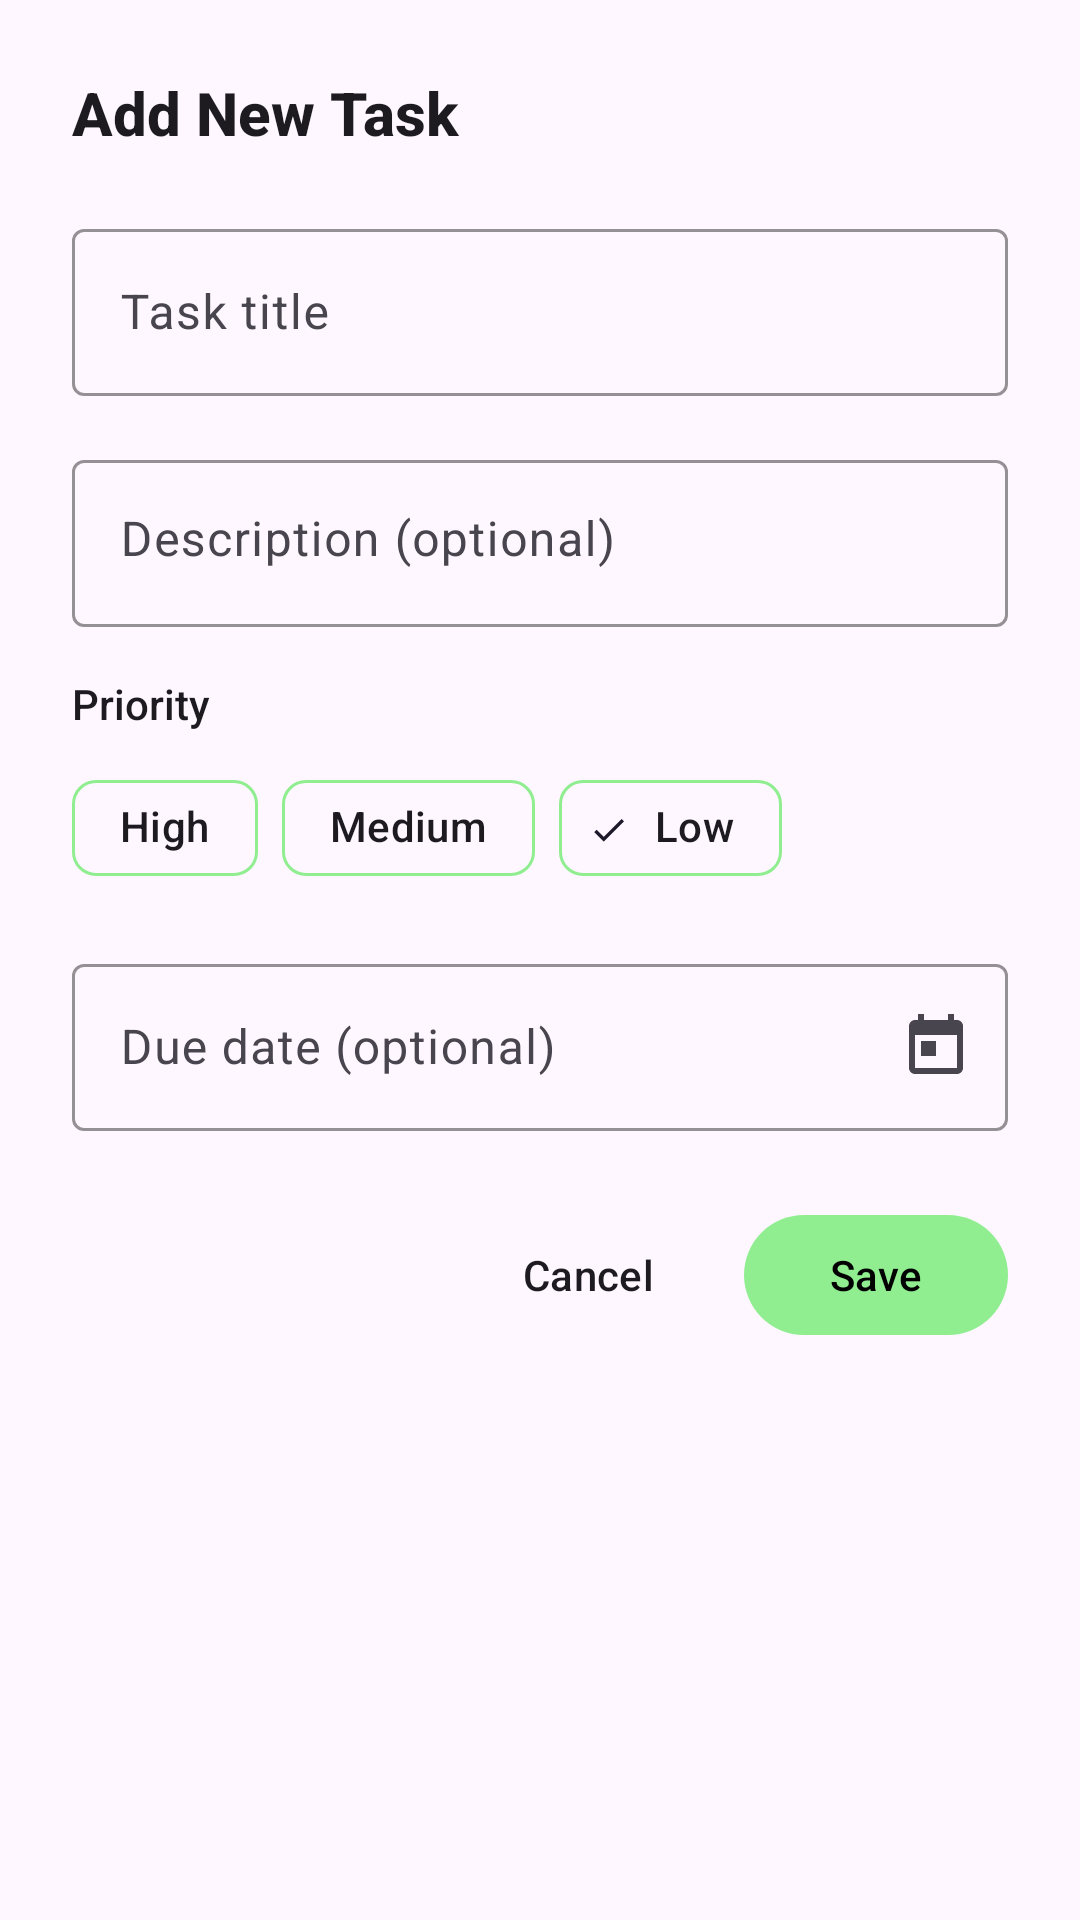

Reconstruct the res/layout file that produces this screen, plus the resources it refers to.
<!-- AndroidManifest.xml: application theme Theme.DailyTick -->
<!-- res/layout/dialog_add_task.xml -->
<?xml version="1.0" encoding="utf-8"?>
<LinearLayout xmlns:android="http://schemas.android.com/apk/res/android"
    xmlns:app="http://schemas.android.com/apk/res-auto"
    android:layout_width="match_parent"
    android:layout_height="wrap_content"
    android:orientation="vertical"
    android:padding="24dp"
    android:background="?attr/colorSurface">

    
    <TextView
        android:id="@+id/tvDialogTitle"
        android:layout_width="match_parent"
        android:layout_height="wrap_content"
        android:layout_marginBottom="20dp"
        android:text="Add New Task"
        android:textColor="?attr/colorOnSurface"
        android:textSize="20sp"
        android:textStyle="bold"
        android:fontFamily="sans-serif-medium" />

    
    <com.google.android.material.textfield.TextInputLayout
        android:layout_width="match_parent"
        android:layout_height="wrap_content"
        android:layout_marginBottom="16dp"
        style="@style/Widget.Material3.TextInputLayout.OutlinedBox"
        app:boxStrokeColor="@color/light_green"
        app:hintTextColor="@color/light_green">

        <com.google.android.material.textfield.TextInputEditText
            android:id="@+id/etTaskTitle"
            android:layout_width="match_parent"
            android:layout_height="wrap_content"
            android:hint="Task title"
            android:textColor="?attr/colorOnSurface"
            android:textColorHint="?attr/colorOnSurface"
            android:maxLines="2" />

    </com.google.android.material.textfield.TextInputLayout>

    
    <com.google.android.material.textfield.TextInputLayout
        android:layout_width="match_parent"
        android:layout_height="wrap_content"
        android:layout_marginBottom="16dp"
        style="@style/Widget.Material3.TextInputLayout.OutlinedBox"
        app:boxStrokeColor="@color/light_green"
        app:hintTextColor="@color/light_green">

        <com.google.android.material.textfield.TextInputEditText
            android:id="@+id/etTaskDescription"
            android:layout_width="match_parent"
            android:layout_height="wrap_content"
            android:hint="Description (optional)"
            android:textColor="?attr/colorOnSurface"
            android:textColorHint="?attr/colorOnSurface"
            android:maxLines="3"
            android:gravity="top" />

    </com.google.android.material.textfield.TextInputLayout>

    
    <TextView
        android:layout_width="match_parent"
        android:layout_height="wrap_content"
        android:layout_marginBottom="8dp"
        android:text="Priority"
        android:textColor="?attr/colorOnSurface"
        android:textSize="14sp"
        android:fontFamily="sans-serif-medium" />

    <com.google.android.material.chip.ChipGroup
        android:id="@+id/chipGroupPriority"
        android:layout_width="match_parent"
        android:layout_height="wrap_content"
        android:layout_marginBottom="16dp"
        app:singleSelection="true"
        app:checkedChip="@id/chipLow">

        <com.google.android.material.chip.Chip
            android:id="@+id/chipHigh"
            style="@style/Widget.Material3.Chip.Filter"
            android:layout_width="wrap_content"
            android:layout_height="wrap_content"
            android:text="High"
            android:textColor="?attr/colorOnSurface"
            app:chipBackgroundColor="?attr/colorSurface"
            app:chipStrokeColor="@color/light_green"
            app:chipStrokeWidth="1dp" />

        <com.google.android.material.chip.Chip
            android:id="@+id/chipMedium"
            style="@style/Widget.Material3.Chip.Filter"
            android:layout_width="wrap_content"
            android:layout_height="wrap_content"
            android:text="Medium"
            android:textColor="?attr/colorOnSurface"
            app:chipBackgroundColor="?attr/colorSurface"
            app:chipStrokeColor="@color/light_green"
            app:chipStrokeWidth="1dp" />

        <com.google.android.material.chip.Chip
            android:id="@+id/chipLow"
            style="@style/Widget.Material3.Chip.Filter"
            android:layout_width="wrap_content"
            android:layout_height="wrap_content"
            android:text="Low"
            android:textColor="?attr/colorOnSurface"
            app:chipBackgroundColor="?attr/colorSurface"
            app:chipStrokeColor="@color/light_green"
            app:chipStrokeWidth="1dp" />

    </com.google.android.material.chip.ChipGroup>

    
    <com.google.android.material.textfield.TextInputLayout
        android:layout_width="match_parent"
        android:layout_height="wrap_content"
        android:layout_marginBottom="24dp"
        style="@style/Widget.Material3.TextInputLayout.OutlinedBox"
        app:boxStrokeColor="@color/light_green"
        app:hintTextColor="@color/light_green"
        app:endIconMode="custom"
        app:endIconDrawable="@drawable/ic_calendar_24">

        <com.google.android.material.textfield.TextInputEditText
            android:id="@+id/etDueDate"
            android:layout_width="match_parent"
            android:layout_height="wrap_content"
            android:hint="Due date (optional)"
            android:textColor="?attr/colorOnSurface"
            android:textColorHint="?attr/colorOnSurface"
            android:focusable="false"
            android:clickable="true" />

    </com.google.android.material.textfield.TextInputLayout>

    
    <LinearLayout
        android:layout_width="match_parent"
        android:layout_height="wrap_content"
        android:orientation="horizontal"
        android:gravity="end">

        <com.google.android.material.button.MaterialButton
            android:id="@+id/btnCancel"
            style="@style/Widget.Material3.Button.TextButton"
            android:layout_width="wrap_content"
            android:layout_height="wrap_content"
            android:layout_marginEnd="8dp"
            android:text="Cancel"
            android:textColor="?attr/colorOnSurface" />

        <com.google.android.material.button.MaterialButton
            android:id="@+id/btnSave"
            style="@style/Widget.Material3.Button"
            android:layout_width="wrap_content"
            android:layout_height="wrap_content"
            android:text="Save"
            android:textColor="@color/black"
            app:backgroundTint="@color/light_green" />

    </LinearLayout>

</LinearLayout>
<!-- resources referenced by this layout -->
<resources>
  <color name="black">#000000</color>
  <color name="light_green">#90EE90</color>
  <!-- drawable ic_calendar_24 (drawable) -->
  <vector xmlns:android="http://schemas.android.com/apk/res/android"
      android:width="24dp"
      android:height="24dp"
      android:viewportWidth="24"
      android:viewportHeight="24"
      android:tint="?attr/colorOnSurface">
    <path
        android:fillColor="@android:color/white"
        android:pathData="M19,3h-1L18,1h-2v2L8,3L8,1L6,1v2L5,3c-1.11,0 -1.99,0.9 -1.99,2L3,19c0,1.1 0.89,2 2,2h14c1.1,0 2,-0.9 2,-2L21,5c0,-1.1 -0.9,-2 -2,-2zM19,19L5,19L5,8h14v11zM7,10h5v5L7,15z"/>
  </vector>
  <style name="Theme.DailyTick" parent="Theme.Material3.DayNight.NoActionBar">
          
          <item name="colorPrimary">@color/purple_500</item>
          <item name="colorPrimaryVariant">@color/purple_700</item>
          <item name="colorOnPrimary">@color/white</item>
          
          <item name="colorSecondary">@color/teal_200</item>
          <item name="colorSecondaryVariant">@color/teal_700</item>
          <item name="colorOnSecondary">@color/black</item>
          
          <item name="android:statusBarColor">?attr/colorPrimaryVariant</item>
          
      </style>
  <color name="white">#FFFFFF</color>
  <!-- not gathered from this repository: default colours our renderer supplied (Android Studio template values) -->
  <color name="purple_500">#FF6200EE</color>
  <color name="purple_700">#FF3700B3</color>
  <color name="teal_200">#FF03DAC5</color>
  <color name="teal_700">#FF018786</color>
</resources>
